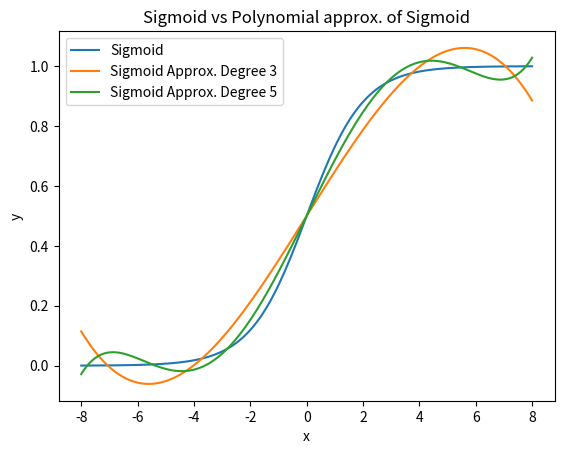

Recreate this plot in Python.
from math import *
import matplotlib.pyplot as plt
import numpy as np

def sigmoid(x):
    return 1 / (1 + exp(-x))
def poly_sigmoid_deg3(x):
    #return 0.5 - 0.15012 * x + 0.0159230078125 * x * x * x
    return 0.5 + 1.20096 * x / 8 - 0.81562 * (x / 8) ** 3
def poly_sigmoid_deg5(x):
    return 0.5 + 1.53048 * x / 8 - 2.3533056 * (x / 8) ** 3 + 1.3511295 * (x / 8) ** 5

 
x = np.linspace(-8, 8, 160)
print(x)
sigmoids = [sigmoid(v) for v in x]
poly_sigmoids_deg3 = [poly_sigmoid_deg3(v) for v in x]
poly_sigmoids_deg5 = [poly_sigmoid_deg5(v) for v in x]


fig = plt.figure()
plt.plot(x, sigmoids, label='Sigmoid')
plt.plot(x, poly_sigmoids_deg3, label='Sigmoid Approx. Degree 3')
plt.plot(x, poly_sigmoids_deg5, label='Sigmoid Approx. Degree 5')

plt.xlabel('x')
plt.ylabel('y')

plt.title('Sigmoid vs Polynomial approx. of Sigmoid')

plt.legend()
plt.show()
